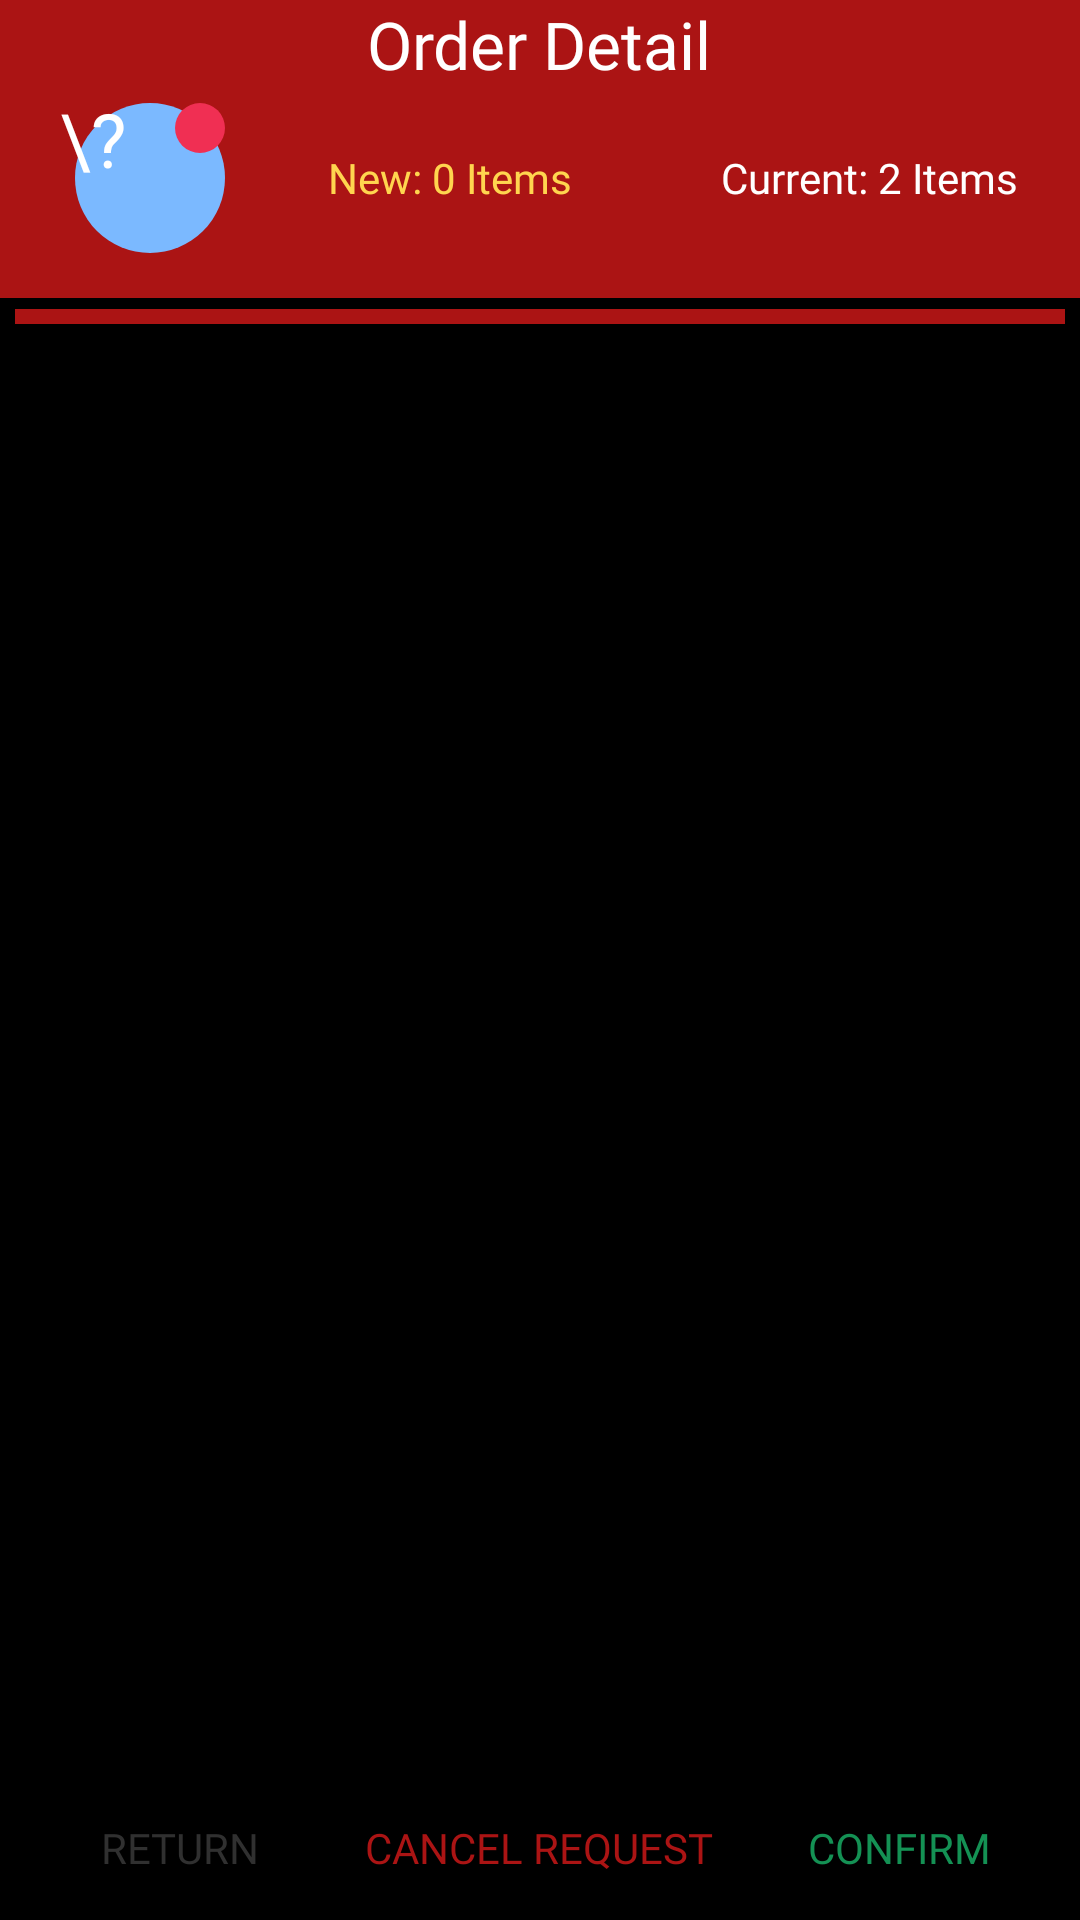

Android layout source for this screen:
<!-- AndroidManifest.xml: application theme AppTheme -->
<!-- res/layout/activity_request_order.xml -->
<?xml version="1.0" encoding="utf-8"?>
<android.support.constraint.ConstraintLayout xmlns:android="http://schemas.android.com/apk/res/android"
    xmlns:app="http://schemas.android.com/apk/res-auto"
    xmlns:tools="http://schemas.android.com/tools"
    android:layout_width="match_parent"
    android:layout_height="match_parent"
    android:background="#000000"
    tools:context="day01.swomfire.restaurantapp.RequestOrderActivity">

    <RelativeLayout
        android:id="@+id/requestOrderLayout"
        android:layout_width="match_parent"
        android:layout_height="match_parent"
        android:orientation="vertical">

        <LinearLayout
            android:layout_width="match_parent"
            android:layout_height="wrap_content"
            android:background="@color/colorPrimary"
            android:gravity="center"
            android:orientation="vertical"
            android:paddingBottom="10dp">

            <TextView
                android:layout_width="wrap_content"
                android:layout_height="wrap_content"
                android:fontFamily="@font/roboto_bold"
                android:text="Order Detail"
                android:textColor="@color/colorOrderDetailTableInfoTextColor"
                android:textSize="22dp" />

            <LinearLayout
                android:layout_width="match_parent"
                android:layout_height="wrap_content"
                android:orientation="horizontal">

                <android.support.constraint.ConstraintLayout
                    android:layout_width="wrap_content"
                    android:layout_height="wrap_content"
                    android:layout_marginLeft="20dp"
                    android:onClick="chooseTable">

                    <ImageView
                        android:id="@+id/listviewImage"
                        android:layout_width="60dp"
                        android:layout_height="60dp"
                        android:paddingBottom="5dp"
                        android:paddingTop="5dp"
                        android:src="@drawable/table_number_circle_no" />

                    <TextView
                        android:id="@+id/requestOrderTableId"
                        android:layout_width="match_parent"
                        android:layout_height="match_parent"
                        android:gravity="center"
                        android:text="\?"
                        android:textColor="#FFFF"
                        android:textSize="25dp" />
                </android.support.constraint.ConstraintLayout>

                <LinearLayout
                    android:layout_width="0dp"
                    android:layout_height="match_parent"
                    android:layout_weight=".5"
                    android:gravity="center">

                    <LinearLayout
                        android:layout_width="0dp"
                        android:layout_height="wrap_content"
                        android:layout_weight=".5"
                        android:gravity="center">

                        <TextView
                            android:layout_width="wrap_content"
                            android:layout_height="wrap_content"
                            android:fontFamily="@font/roboto_bold"
                            android:text="New: "
                            android:textColor="@color/colorDoneOrderBackgroundNewRequest" />

                        <TextView
                            android:id="@+id/lblItemRequestRowNewQuantity"
                            android:layout_width="wrap_content"
                            android:layout_height="wrap_content"
                            android:fontFamily="@font/roboto_bold"
                            android:text="0"
                            android:textColor="@color/colorDoneOrderBackgroundNewRequest" />

                        <TextView
                            android:layout_width="wrap_content"
                            android:layout_height="wrap_content"
                            android:fontFamily="@font/roboto_bold"
                            android:text=" Items"
                            android:textColor="@color/colorDoneOrderBackgroundNewRequest" />
                    </LinearLayout>

                    <LinearLayout
                        android:layout_width="0dp"
                        android:layout_height="wrap_content"
                        android:layout_weight=".5"
                        android:gravity="center">

                        <TextView
                            android:layout_width="wrap_content"
                            android:layout_height="wrap_content"
                            android:fontFamily="@font/roboto_bold"
                            android:text="Current: 2 Items"
                            android:textColor="@color/colorOrderDetailTableInfoTextColor" />
                    </LinearLayout>
                </LinearLayout>
            </LinearLayout>


        </LinearLayout>

        <LinearLayout
            android:layout_width="match_parent"
            android:layout_height="match_parent"
            android:layout_marginBottom="60dp"
            android:layout_marginTop="98dp"
            android:orientation="vertical">

            <LinearLayout
                android:layout_width="match_parent"
                android:layout_height="wrap_content"
                android:orientation="horizontal">

                <android.support.v7.widget.RecyclerView
                    android:id="@+id/requestItemRecyclerView"
                    android:layout_width="match_parent"
                    android:layout_height="wrap_content"
                    android:background="@null"
                    android:scrollbars="vertical" />

            </LinearLayout>


            <LinearLayout
                android:layout_width="match_parent"
                android:layout_height="5dp"
                android:layout_margin="5dp"
                android:background="@color/colorDoneOrderBackgroundLineBreaker" />


        </LinearLayout>

        <LinearLayout
            android:layout_width="match_parent"
            android:layout_height="wrap_content"
            android:layout_alignParentBottom="true"
            android:gravity="bottom"
            android:orientation="horizontal">


            <Button
                android:layout_width="0dp"
                android:layout_height="match_parent"
                android:layout_weight=".2"
                android:background="@android:color/transparent"
                android:fontFamily="@font/roboto_bold"
                android:onClick="backToMenu"
                android:text="Return"
                android:textColor="@color/colorDoneOrderOrderedTextColor" />

            <Button
                android:layout_width="0dp"
                android:layout_height="match_parent"
                android:layout_weight=".2"
                android:background="@android:color/transparent"
                android:fontFamily="@font/roboto_bold"
                android:onClick="cancelRequest"
                android:text="CANCEL Request"
                android:textColor="@color/colorPrimary" />

            <Button
                android:layout_width="0dp"
                android:layout_height="match_parent"
                android:layout_weight=".2"
                android:background="@android:color/transparent"
                android:fontFamily="@font/roboto_bold"
                android:onClick="confirmRequest"
                android:text="Confirm"
                android:textColor="@color/colorDoneOrderBackgroundConfirm" />


        </LinearLayout>
    </RelativeLayout>


</android.support.constraint.ConstraintLayout>
<!-- resources referenced by this layout -->
<resources>
  <color name="colorDoneOrderBackgroundConfirm">#149154</color>
  <color name="colorDoneOrderBackgroundLineBreaker">#ab1414</color>
  <color name="colorDoneOrderBackgroundNewRequest">#FFD54F</color>
  <color name="colorDoneOrderOrderedTextColor">#303030</color>
  <color name="colorOrderDetailTableInfoTextColor">#ffffff</color>
  <color name="colorPrimary">#ab1414</color>
  <!-- drawable table_number_circle_no (drawable) -->
  <?xml version="1.0" encoding="utf-8"?>
  <layer-list xmlns:android="http://schemas.android.com/apk/res/android">
      <item android:width="120dp"
          android:height="120dp">
          <shape
              android:shape="oval">
              <solid android:color="#7bb9ff" />
          </shape>
      </item>
      <item
          android:width="40dp" android:height="40dp"
          android:gravity="right">
          <shape
              android:shape="oval">
              <solid android:color="#f02f53" />
          </shape>
      </item>
  </layer-list>
  <style name="AppTheme" parent="Theme.AppCompat.Light.NoActionBar">
          
          <item name="android:actionBarStyle">@style/AppTheme.ActionBarStyle</item>
          <item name="colorPrimary">@color/colorPrimary</item>
          <item name="colorPrimaryDark">@color/colorPrimaryDark</item>
          <item name="colorAccent">@color/colorAccent</item>
      </style>
  <style name="AppTheme.ActionBarStyle" parent="@android:style/Widget.Holo.ActionBar">
          <item name="android:titleTextStyle">@style/AppTheme.ActionBarStyle.TitleTextStyle</item>
          <item name="android:displayOptions">none</item>
      </style>
  <color name="colorPrimaryDark">#ab1414</color>
  <color name="colorAccent">#FFD54F</color>
  <style name="AppTheme.ActionBarStyle.TitleTextStyle">
          <item name="android:textColor">@color/colorActive</item>
          <item name="android:title" />
          <item name="android:icon">@null</item>
      </style>
  <color name="colorActive">#5294bb</color>
</resources>
